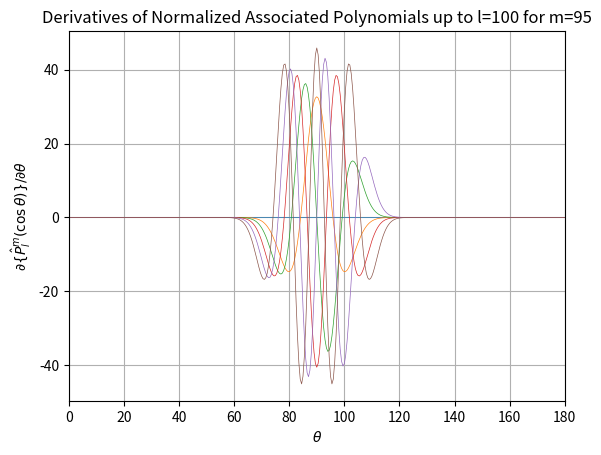

Write the Python code that produced this figure.
import numpy as np
import math
import matplotlib.pyplot as plt 
import decimal
from decimal import Decimal
from decimal import getcontext
import time

decimal.getcontext().prec = 50

decimal_type = np.dtype(Decimal)

def deg2rad(angle_deg):
    """
    multiplicative conversion factor from radians to degrees
    angle_deg - angle in degrees
    """
    return angle_deg * pi() / Decimal(180)

def pi():
    """Compute Pi to the current precision.

    >>> print pi()
    3.141592653589793238462643383

    """
    getcontext().prec += 2  # extra digits for intermediate steps
    three = Decimal(3)      # substitute "three=3.0" for regular floats
    lasts, t, s, n, na, d, da = 0, three, 3, 1, 0, 0, 24
    while s != lasts:
        lasts = s
        n, na = n+na, na+8
        d, da = d+da, da+32
        t = (t * n) / d
        s += t
    getcontext().prec -= 2
    return +s               # unary plus applies the new precision

def cos(x):
    """Return the cosine of x as measured in radians.

    >>> print cos(Decimal('0.5'))
    0.8775825618903727161162815826
    >>> print cos(0.5)
    0.87758256189
    >>> print cos(0.5+0j)
    (0.87758256189+0j)

    """
    getcontext().prec += 2
    i, lasts, s, fact, num, sign = 0, 0, 1, 1, 1, 1
    while s != lasts:
        lasts = s
        i += 2
        fact *= i * (i-1)
        num *= x * x
        sign *= -1
        s += num / fact * sign
    getcontext().prec -= 2
    return +s

def sin(x):
    """Return the sine of x as measured in radians.

    >>> print sin(Decimal('0.5'))
    0.4794255386042030002732879352
    >>> print sin(0.5)
    0.479425538604
    >>> print sin(0.5+0j)
    (0.479425538604+0j)

    """
    getcontext().prec += 2
    i, lasts, s, fact, num, sign = 1, 0, x, 1, x, 1
    while s != lasts:
        lasts = s
        i += 2
        fact *= i * (i-1)
        num *= x * x
        sign *= -1
        s += num / fact * sign
    getcontext().prec -= 2
    return +s

def computeP(L,x,y,A,B):
   """
   computes Normalized Associated Legendre Polynomials
   A, B - arrays used in recurrence
   x - cos(theta)
   y - sin(theta)
   L - degree of P

   Returns P[0:L+1,0:L+1] for all l = 0..L, |m| = 0..L
   """
   P = np.zeros((L+1,L+1),dtype=decimal_type)
   one = Decimal(1)
   two = Decimal(2)
   three = Decimal(3)
   temp = one / two.sqrt() #1/sqrt(2)
   P[0,0] = temp
   if(L>0):
      SQRT3 = three.sqrt() #sqrt(3)
      SQRT3DIV2 = -SQRT3 * temp #-sqrt(3/2)
      P[1,0] = -x*SQRT3DIV2
      temp = SQRT3DIV2*Decimal(y)*temp
      P[1,1]=temp
      for l in range(2,L+1):
         ld = Decimal(l)
         for m in range(0,l-1):
            P[l,m] = A[l,m]*(x*P[l-1,m]+B[l,m]*P[l-2,m]) #(14)
         P[l,l-1]=(two*(ld-one)+three).sqrt()*x*temp #(13)
         temp=-(one+one/(two*ld)).sqrt()*y*temp
         P[l,l]=temp
   return P

def generateP(L,theta_min,theta_max,theta_inc):
    """
    generates Normalized Associated Legendre Polynomials and
    their derivateves for all n,m = 0 .. L
    
    Input: L - integer, order of LegendreP
           theta_min - minimum value of theta, in degrees
           theta_max - maximum value of theta, in degrees
           theta_inc - incremental step, in degrees

    Output: LegendreP = sqrt( ( 2 * l + 1 ) / 2 * ( l - |m| )! / ( l + |m| )! ) * Legendre[l,|m|,cos(theta)]
            LegendreD = d/dtheta { LegendreP[l,|m|,cos(theta)] }

    There is no phase factor (-1)^M in this implementation

    Legendre Polynomials = 0 for all |m| > l

    Note, LegendreP / sin(theta) -> Infinity for m=0 at theta = 0 and theta = pi
    To prevent NaNs, I assumed these terms to be 0 instead of Infinity

    """

    xmax = int((theta_max + theta_inc - theta_min) / theta_inc)
    theta = np.zeros((xmax),dtype=decimal_type)

    dtheta = Decimal(theta_inc) * deg2rad(1)
    theta[0] = Decimal(theta_min) * deg2rad(1)

    eps = 1e-14

    for i in range(1,xmax):
        theta[i] = theta[i-1] + dtheta

    one = Decimal(1)
    two = Decimal(2)
    three = Decimal(3)
    four = Decimal(4)

    #construct arrays that will be used in Legendre recurrence
    A = np.zeros((L+2,L+2),dtype=decimal_type)
    B = np.zeros((L+2,L+2),dtype=decimal_type)
    for l in range(2,L+2):
        ld = Decimal(l)
        ls = ld * ld
        lm1s = (ld - one) * (ld - one)
        ls1 = four * ls - one
        lm1s1 = four * lm1s - one
        for m in range(0,l-1):
            md = Decimal(m)
            ms = md * md
            A[l,m] = Decimal(ls1/(ls-ms)).sqrt()
            B[l,m] = -Decimal((lm1s-ms)/lm1s1).sqrt()

    #construct cos(theta) and sin(theta)
    x = np.zeros((xmax),dtype=decimal_type)
    y = np.zeros((xmax),dtype=decimal_type)

    for i in range(0,xmax):
        x[i] = cos(theta[i])
        y[i] = sin(theta[i])

    #compute Normalized Associated Legendre Polynomials
    LegendreP = np.zeros((L+2,L+2,xmax),dtype=decimal_type)
    for i in range(0,xmax):
        LegendreP[:,:,i] = computeP(L+1,x[i],y[i],A,B)

    #find asymptotes for computation of Legendre / sin term
    mask1 = (abs(theta - Decimal(0)) < eps)
    mask2 = (abs(theta - pi()) < eps)
    mask = np.ma.mask_or(mask1,mask2)

    asymptote = np.where(mask)[0]
    regular = np.where(~mask)[0]

    #construct Legendre / sin
    LegendreS = np.zeros((L+2,L+2,xmax),dtype=decimal_type)
    LegendreS[:,:,regular] = LegendreP[:,:,regular] / y[regular]

    #consider special case when m = 1
    m = 1
    p5 = one / two
    for l in range(1,L+2):
        ld = Decimal(l)
        lp1 = ld + one
        LegendreS[l,m,asymptote[0]] = -p5 * Decimal(ld*(two*ld+one)*lp1*p5).sqrt()
        LegendreS[l,m,asymptote[1]] = -one ** lp1 * LegendreS[l,m,asymptote[0]]

    #compute Normalized Associated Legendre derivatives using recurrence relation
    LegendreD = np.zeros((L+1,L+1,xmax),dtype=decimal_type)
    for l in range(0,L+1):
        ld = Decimal(l)
        lp1 = ld + one
        lp3 = two * ld + three
        for m in range(0,l):
            md = Decimal(m)
            lmp1 = ld - md + one
            LegendreD[l,m,:] = -lp1 * x[:] * LegendreS[l,m,:] + lmp1 * LegendreS[l+1,m,:] * \
                                Decimal((two*ld+one)*(ld+md+one)/lp3/lmp1).sqrt()

    return np.float64(LegendreP[0:L+1,0:L+1]), np.float64(LegendreD)

if __name__ == "__main__":

    L = 100 #maximum order of associated Legendre polynomials

    theta_decimal_max = Decimal(180)

    #grid parameters in degrees
    theta_min = 0 #minimum value, in degrees
    theta_max = 180 #maximum value, in degrees
    theta_inc = 0.5 #increment, in degrees

    theta = np.arange(theta_min,theta_max+theta_inc,theta_inc,dtype=np.float64)

    start_time = time.time()

    #call functions to generate Legendre Polynomials in Decimal Precision and return float64 arrays
    LegendreP, LegendreD = generateP(L,theta_min,theta_max,theta_inc)

    stop_time = time.time()
    print('Time elapsed = ', stop_time-start_time)

    #plot results
    m = L-5
    for l in range(m,L+1):
        plt.plot(theta,LegendreD[l,m,:],linewidth=0.5)

    plt.title('Derivatives of Normalized Associated Polynomials up to l=' + str(L) + ' for m='+str(m))
    plt.xlabel(r'$\theta$')
    plt.ylabel(r'$\partial\{\hat{P}_{l}^{m}(\cos\theta)\}/\partial\theta$')
    plt.xlim(theta_min,theta_max)
    plt.grid()
    plt.savefig('Lmax='+str(L)+'_M='+str(m)+'.png',dpi=800)

